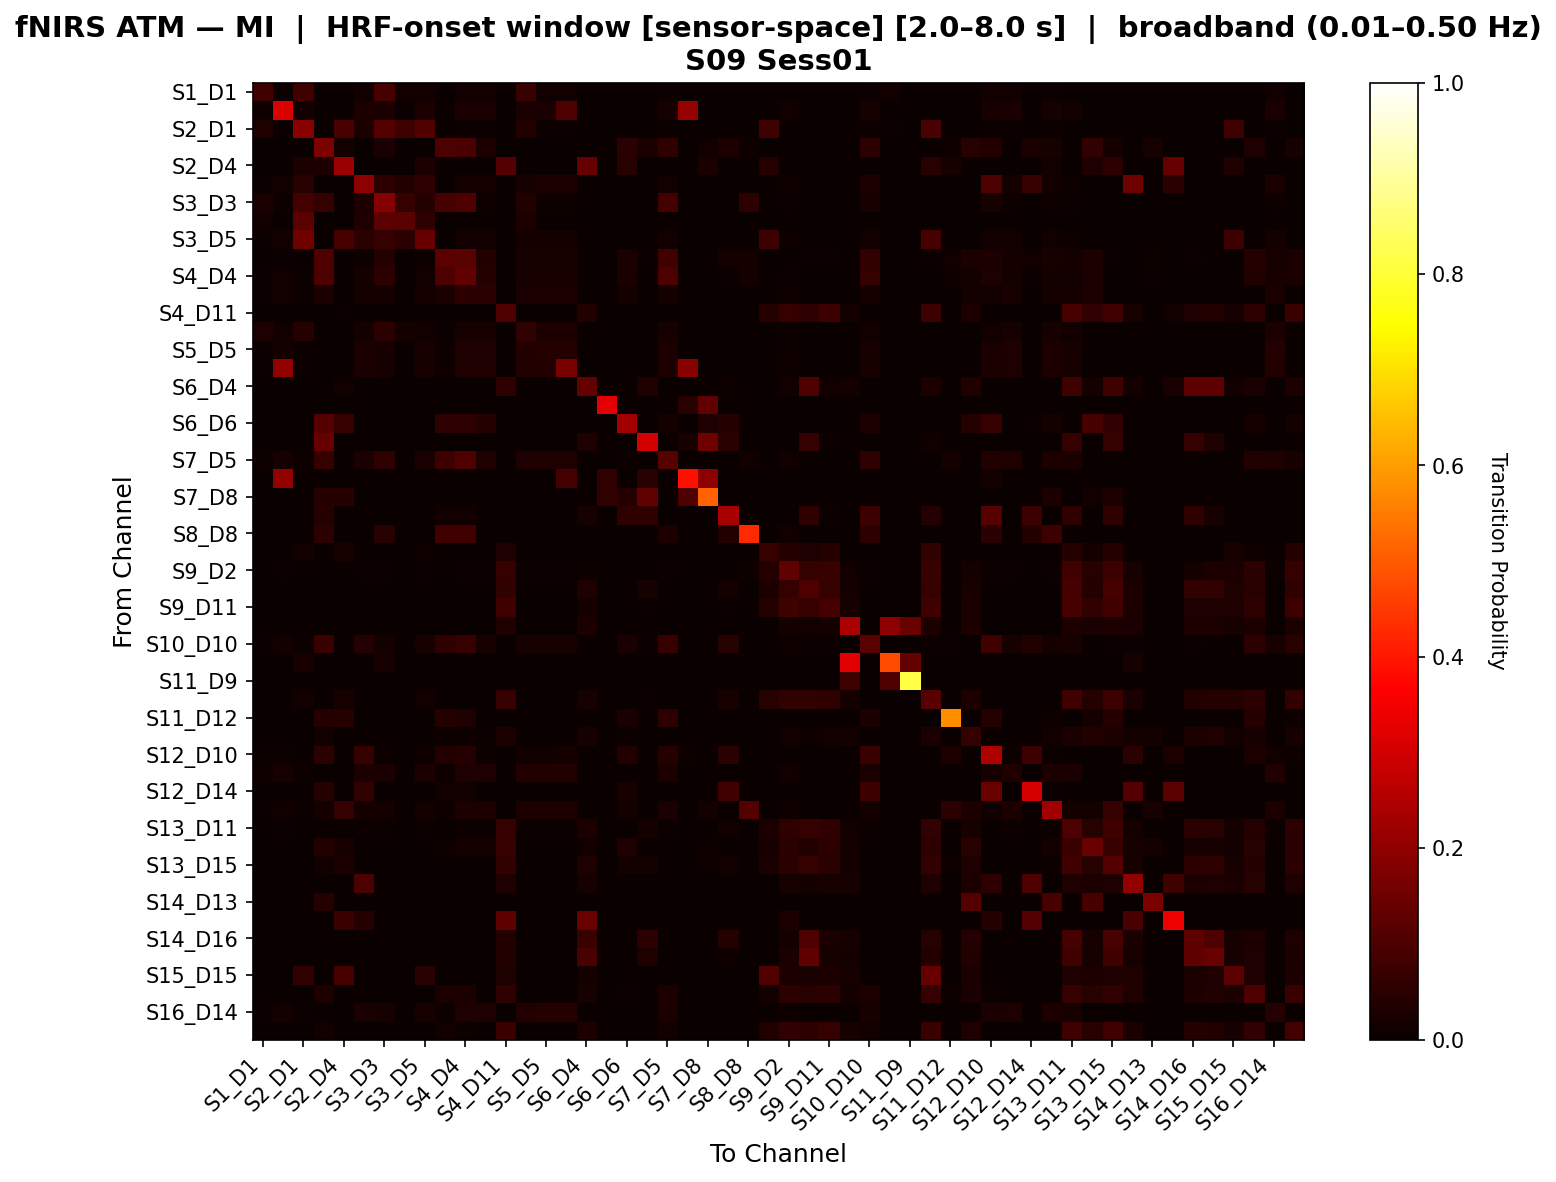

The file beside this chart, header and first rows:
, S1_D1 hbo, S1_D3 hbo, S2_D1 hbo, S2_D2 hbo, S2_D4 hbo, S3_D1 hbo, S3_D3 hbo, S3_D4 hbo, S3_D5 hbo, S4_D2 hbo, S4_D4 hbo, S4_D6 hbo, S4_D11 hbo, S5_D3 hbo, S5_D5 hbo, S5_D7 hbo, S6_D4 hbo, S6_D5 hbo, S6_D6 hbo, S6_D8 hbo, S7_D5 hbo, S7_D7 hbo, S7_D8 hbo
S1_D1 hbo, 0.08442, 0.006494, 0.08442, 0.0, 0.0, 0.01299, 0.09091, 0.01299, 0.01299, 0.0, 0.01299, 0.01299, 0.0, 0.07143, 0.01299, 0.01299, 0.0, 0.0, 0.0, 0.0, 0.006494, 0.0, 0.0
S1_D3 hbo, 0.01, 0.3105, 0.015, 0.0, 0.0, 0.03, 0.025, 0.005, 0.03, 0.0, 0.025, 0.025, 0.0, 0.025, 0.025, 0.1039, 0.0, 0.0, 0.0, 0.0, 0.02, 0.2105, 0.0
S2_D1 hbo, 0.03425, 0.004566, 0.1884, 0.0, 0.09459, 0.0274, 0.1096, 0.07991, 0.1087, 0.0, 0.004566, 0.004566, 0.0, 0.03881, 0.004566, 0.004566, 0.0, 0.0, 0.0, 0.0, 0.004566, 0.0, 0.0
S2_D2 hbo, 0.0, 0.0, 0.0, 0.1705, 0.01799, 0.0, 0.02518, 0.0, 0.0, 0.0977, 0.0941, 0.0292, 0.0, 0.00365, 0.00365, 0.00365, 0.0, 0.0, 0.04708, 0.02549, 0.05755, 0.0, 0.01439
S2_D4 hbo, 0.0, 0.0, 0.0297, 0.0297, 0.2151, 0.0, 0.0, 0.0, 0.02475, 0.0, 0.0, 0.0, 0.1111, 0.0, 0.0, 0.0, 0.1389, 0.0, 0.04455, 0.0, 0.0, 0.0, 0.02475
S3_D1 hbo, 0.006993, 0.01399, 0.04545, 0.0, 0.0, 0.1959, 0.05245, 0.03846, 0.05594, 0.0, 0.01748, 0.01748, 0.0, 0.02098, 0.02448, 0.02448, 0.0, 0.0, 0.0, 0.0, 0.01399, 0.0, 0.0
S3_D3 hbo, 0.02698, 0.008993, 0.08633, 0.06579, 0.0, 0.02878, 0.1838, 0.06295, 0.03957, 0.09211, 0.1029, 0.01079, 0.0, 0.03777, 0.01079, 0.01079, 0.0, 0.0, 0.0, 0.0, 0.08794, 0.0, 0.0
S3_D4 hbo, 0.0137, 0.0, 0.1233, 0.0, 0.0, 0.03425, 0.1233, 0.1199, 0.05479, 0.0, 0.0, 0.0, 0.0, 0.03082, 0.0, 0.0, 0.0, 0.0, 0.0, 0.0, 0.0, 0.0, 0.0
S3_D5 hbo, 0.006173, 0.01235, 0.1496, 0.0, 0.09091, 0.04938, 0.06481, 0.05247, 0.1406, 0.0, 0.01543, 0.01543, 0.0, 0.01852, 0.01852, 0.01852, 0.0, 0.0, 0.0, 0.0, 0.01235, 0.0, 0.0
S4_D2 hbo, 0.0, 0.004237, 0.0, 0.1049, 0.0, 0.004237, 0.03972, 0.0, 0.004237, 0.1223, 0.1178, 0.03814, 0.0, 0.02119, 0.02119, 0.02119, 0.0, 0.0, 0.02588, 0.004464, 0.08391, 0.0, 0.0
S4_D4 hbo, 0.004831, 0.01208, 0.004831, 0.1026, 0.0, 0.01691, 0.05119, 0.0, 0.01449, 0.09996, 0.1309, 0.04106, 0.0, 0.02174, 0.02174, 0.02174, 0.0, 0.0, 0.02367, 0.0, 0.09948, 0.0, 0.0
S4_D6 hbo, 0.005348, 0.01337, 0.005348, 0.02674, 0.0, 0.01872, 0.01604, 0.0, 0.01604, 0.02406, 0.0508, 0.04813, 0.0, 0.02406, 0.02406, 0.02406, 0.0, 0.0, 0.01604, 0.0, 0.01872, 0.0, 0.0
S4_D11 hbo, 0.0, 0.0, 0.0, 0.0, 0.007576, 0.0, 0.0, 0.0, 0.0, 0.0, 0.0, 0.0, 0.1052, 0.0, 0.0, 0.0, 0.03636, 0.0, 0.0, 0.0, 0.0, 0.0, 0.0
S5_D3 hbo, 0.0325, 0.0125, 0.0425, 0.0, 0.0, 0.0175, 0.0525, 0.0175, 0.015, 0.0075, 0.0225, 0.0225, 0.0, 0.06, 0.0275, 0.0275, 0.0, 0.0, 0.0, 0.0, 0.02, 0.0, 0.0
S5_D5 hbo, 0.007143, 0.01786, 0.007143, 0.0, 0.0, 0.025, 0.02143, 0.0, 0.02143, 0.01071, 0.03214, 0.03214, 0.0, 0.03571, 0.03929, 0.04286, 0.0, 0.0, 0.0, 0.0, 0.02857, 0.0, 0.0
S5_D7 hbo, 0.007042, 0.2051, 0.007042, 0.0, 0.0, 0.02465, 0.02113, 0.0, 0.02113, 0.01056, 0.03169, 0.03169, 0.0, 0.03521, 0.03873, 0.1673, 0.0, 0.0, 0.0, 0.0, 0.02817, 0.191, 0.0
S6_D4 hbo, 0.0, 0.0, 0.0, 0.0, 0.0119, 0.0, 0.0, 0.0, 0.0, 0.0, 0.0, 0.0, 0.05476, 0.0, 0.0, 0.0, 0.1362, 0.0, 0.0, 0.03488, 0.0, 0.0, 0.0
S6_D5 hbo, 0.0, 0.0, 0.0, 0.0, 0.0, 0.0, 0.0, 0.0, 0.0, 0.0, 0.0, 0.0, 0.0, 0.0, 0.0, 0.0, 0.0, 0.3261, 0.0, 0.0, 0.0, 0.04348, 0.1304
S6_D6 hbo, 0.0, 0.0, 0.0, 0.1102, 0.07018, 0.0, 0.0, 0.0, 0.0, 0.05754, 0.05754, 0.04, 0.0, 0.0, 0.0, 0.0, 0.0, 0.0, 0.2277, 0.0, 0.01754, 0.0, 0.03509
S6_D8 hbo, 0.0, 0.0, 0.0, 0.14, 0.0, 0.0, 0.0, 0.0, 0.0, 0.0, 0.0, 0.0, 0.0, 0.0, 0.0, 0.0, 0.03205, 0.0, 0.0, 0.3033, 0.0, 0.02, 0.1521
S7_D5 hbo, 0.008475, 0.02119, 0.008475, 0.06439, 0.0, 0.02542, 0.05573, 0.0, 0.02542, 0.07666, 0.1021, 0.0339, 0.0, 0.0339, 0.0339, 0.0339, 0.0, 0.0, 0.007576, 0.003788, 0.1168, 0.0, 0.0
S7_D7 hbo, 0.0, 0.2059, 0.0, 0.0, 0.0, 0.0, 0.0, 0.0, 0.0, 0.0, 0.0, 0.0, 0.0, 0.0, 0.0, 0.08824, 0.0, 0.06061, 0.0, 0.04545, 0.0, 0.3877, 0.197
S7_D8 hbo, 0.0, 0.0, 0.0, 0.04167, 0.04167, 0.0, 0.0, 0.0, 0.0, 0.0, 0.0, 0.0, 0.0, 0.0, 0.0, 0.0, 0.0, 0.06122, 0.04167, 0.1307, 0.0, 0.102, 0.5116
S8_D6 hbo, 0.0, 0.0, 0.0, 0.0411, 0.0, 0.0, 0.0, 0.0, 0.0, 0.0137, 0.0137, 0.0, 0.0, 0.0, 0.0, 0.0, 0.02113, 0.0, 0.05479, 0.05634, 0.0, 0.0, 0.0
S8_D8 hbo, 0.0, 0.0, 0.0, 0.05361, 0.0, 0.0, 0.04545, 0.0, 0.0, 0.08392, 0.08392, 0.0, 0.0, 0.0, 0.0, 0.0, 0.0, 0.0, 0.0, 0.0, 0.0303, 0.0, 0.0
S8_D15 hbo, 0.0, 0.0, 0.01399, 0.0, 0.02098, 0.0, 0.0, 0.0, 0.01049, 0.0, 0.0, 0.0, 0.03497, 0.0, 0.0, 0.0, 0.0, 0.0, 0.0, 0.0, 0.0, 0.0, 0.0
S9_D2 hbo, 0.003311, 0.004967, 0.003311, 0.0, 0.0, 0.004967, 0.004967, 0.0, 0.004967, 0.0, 0.004967, 0.004967, 0.0676, 0.004967, 0.004967, 0.004967, 0.01159, 0.0, 0.0, 0.0, 0.004967, 0.0, 0.0
S9_D9 hbo, 0.0, 0.0, 0.0, 0.0, 0.0, 0.0, 0.0, 0.0, 0.0, 0.0, 0.0, 0.0, 0.06026, 0.0, 0.0, 0.0, 0.03246, 0.0, 0.0, 0.02217, 0.0, 0.0, 0.0
S9_D11 hbo, 0.0, 0.0, 0.0, 0.0, 0.0, 0.0, 0.0, 0.0, 0.0, 0.0, 0.0, 0.0, 0.07922, 0.0, 0.0, 0.0, 0.01675, 0.0, 0.0, 0.006098, 0.0, 0.0, 0.0
S10_D9 hbo, 0.0, 0.0, 0.0, 0.0, 0.0, 0.0, 0.0, 0.0, 0.0, 0.0, 0.0, 0.0, 0.03191, 0.0, 0.0, 0.0, 0.02926, 0.0, 0.0, 0.0, 0.0, 0.0, 0.0
S10_D10 hbo, 0.006536, 0.01634, 0.006536, 0.07108, 0.0, 0.04167, 0.01634, 0.0, 0.01961, 0.05801, 0.07026, 0.01961, 0.0, 0.01961, 0.01961, 0.01961, 0.0, 0.0, 0.02451, 0.007353, 0.06781, 0.0, 0.0
S10_D12 hbo, 0.0, 0.0, 0.02083, 0.0, 0.0, 0.0, 0.02083, 0.0, 0.0, 0.0, 0.0, 0.0, 0.0, 0.0, 0.0, 0.0, 0.0, 0.0, 0.0, 0.0, 0.0, 0.0, 0.0
S11_D9 hbo, 0.0, 0.0, 0.0, 0.0, 0.0, 0.0, 0.0, 0.0, 0.0, 0.0, 0.0, 0.0, 0.0, 0.0, 0.0, 0.0, 0.0, 0.0, 0.0, 0.0, 0.0, 0.0, 0.0
S11_D11 hbo, 0.0, 0.0, 0.01478, 0.0, 0.0197, 0.0, 0.0, 0.0, 0.01232, 0.0, 0.0, 0.0, 0.06807, 0.0, 0.0, 0.0, 0.02194, 0.0, 0.0, 0.007389, 0.0, 0.0, 0.0
S11_D12 hbo, 0.0, 0.0, 0.0, 0.04237, 0.04237, 0.0, 0.0, 0.0, 0.0, 0.04237, 0.0339, 0.0, 0.0, 0.0, 0.0, 0.0, 0.0, 0.0, 0.02542, 0.0, 0.05085, 0.0, 0.0
S11_D13 hbo, 0.0, 0.0, 0.0, 0.01543, 0.0, 0.0, 0.0, 0.0, 0.0, 0.009259, 0.009259, 0.007716, 0.02778, 0.0, 0.0, 0.0, 0.0216, 0.0, 0.006173, 0.0, 0.0, 0.0, 0.0
S12_D10 hbo, 0.006173, 0.006173, 0.003086, 0.04901, 0.0, 0.06722, 0.006173, 0.0, 0.009259, 0.03666, 0.03982, 0.009259, 0.0, 0.01235, 0.01543, 0.01852, 0.0, 0.0, 0.03696, 0.0, 0.04276, 0.009259, 0.003086
S12_D12 hbo, 0.008065, 0.02016, 0.008065, 0.0, 0.0, 0.02823, 0.02419, 0.0, 0.02419, 0.008065, 0.03226, 0.03226, 0.0, 0.03629, 0.03629, 0.03629, 0.0, 0.0, 0.0, 0.0, 0.02823, 0.0, 0.0
S12_D14 hbo, 0.0, 0.0, 0.0, 0.04167, 0.0, 0.06098, 0.0, 0.0, 0.0, 0.01389, 0.01389, 0.0, 0.0, 0.0, 0.0, 0.0, 0.0, 0.0, 0.02083, 0.0, 0.0, 0.0, 0.0
S13_D6 hbo, 0.006173, 0.01543, 0.006173, 0.01871, 0.0625, 0.01852, 0.01852, 0.0, 0.01852, 0.009259, 0.02778, 0.02778, 0.0, 0.02778, 0.02778, 0.02778, 0.0, 0.0, 0.01562, 0.0, 0.02469, 0.0, 0.01562
S13_D11 hbo, 0.002421, 0.006053, 0.002421, 0.0, 0.0, 0.006053, 0.007264, 0.0, 0.006053, 0.001211, 0.007264, 0.007264, 0.06752, 0.007264, 0.007264, 0.007264, 0.02977, 0.0, 0.0, 0.01923, 0.007264, 0.0, 0.0
S13_D13 hbo, 0.0, 0.0, 0.0, 0.0385, 0.02229, 0.0, 0.0, 0.0, 0.0, 0.01129, 0.01774, 0.01774, 0.06555, 0.0, 0.0, 0.0, 0.01452, 0.0, 0.03197, 0.0, 0.0, 0.0, 0.009554
S13_D15 hbo, 0.0, 0.0, 0.0, 0.01186, 0.02569, 0.0, 0.0, 0.0, 0.0, 0.0, 0.0, 0.0, 0.05901, 0.0, 0.0, 0.0, 0.0336, 0.0, 0.01779, 0.01779, 0.0, 0.0, 0.007905
S14_D12 hbo, 0.0, 0.0, 0.0, 0.0, 0.0, 0.1, 0.0, 0.0, 0.0, 0.0, 0.0, 0.0, 0.03178, 0.0, 0.0, 0.0, 0.02119, 0.0, 0.0, 0.0, 0.0, 0.0, 0.0
S14_D13 hbo, 0.0, 0.0, 0.0, 0.04, 0.0, 0.0, 0.0, 0.0, 0.0, 0.0, 0.0, 0.0, 0.0, 0.0, 0.0, 0.0, 0.0, 0.0, 0.0, 0.0, 0.0, 0.0, 0.0
S14_D14 hbo, 0.0, 0.0, 0.0, 0.0, 0.07143, 0.04167, 0.0, 0.0, 0.0, 0.0, 0.0, 0.0, 0.1286, 0.0, 0.0, 0.0, 0.1429, 0.0, 0.0, 0.0, 0.0, 0.0, 0.0
S14_D16 hbo, 0.0, 0.0, 0.0, 0.0, 0.0, 0.0, 0.0, 0.0, 0.0, 0.0, 0.0, 0.0, 0.038, 0.0, 0.0, 0.0, 0.07345, 0.0, 0.0, 0.05114, 0.0, 0.0, 0.0
S15_D13 hbo, 0.0, 0.0, 0.0, 0.0, 0.0, 0.0, 0.0, 0.0, 0.0, 0.0, 0.0, 0.0, 0.0367, 0.0, 0.0, 0.0, 0.09587, 0.0, 0.0, 0.03191, 0.0, 0.0, 0.0
S15_D15 hbo, 0.0, 0.0, 0.06061, 0.0, 0.09091, 0.0, 0.0, 0.0, 0.04545, 0.0, 0.0, 0.0, 0.03378, 0.0, 0.0, 0.0, 0.01802, 0.0, 0.0, 0.0, 0.0, 0.0, 0.0
S15_D16 hbo, 0.0, 0.0, 0.0, 0.03082, 0.0, 0.0, 0.0, 0.0, 0.0, 0.03082, 0.0274, 0.0, 0.05699, 0.0, 0.0, 0.0, 0.02044, 0.0, 0.006849, 0.003425, 0.03082, 0.003145, 0.003145
S16_D14 hbo, 0.007143, 0.01786, 0.007143, 0.0, 0.0, 0.025, 0.02143, 0.0, 0.02143, 0.01071, 0.03214, 0.03214, 0.0, 0.03571, 0.03929, 0.04286, 0.0, 0.0, 0.0, 0.0, 0.02857, 0.0, 0.0
S16_D16 hbo, 0.0, 0.0, 0.0, 0.01445, 0.0, 0.0, 0.0, 0.0, 0.0, 0.01445, 0.01156, 0.0, 0.07112, 0.0, 0.0, 0.0, 0.02834, 0.0, 0.00289, 0.00289, 0.01445, 0.0, 0.0
